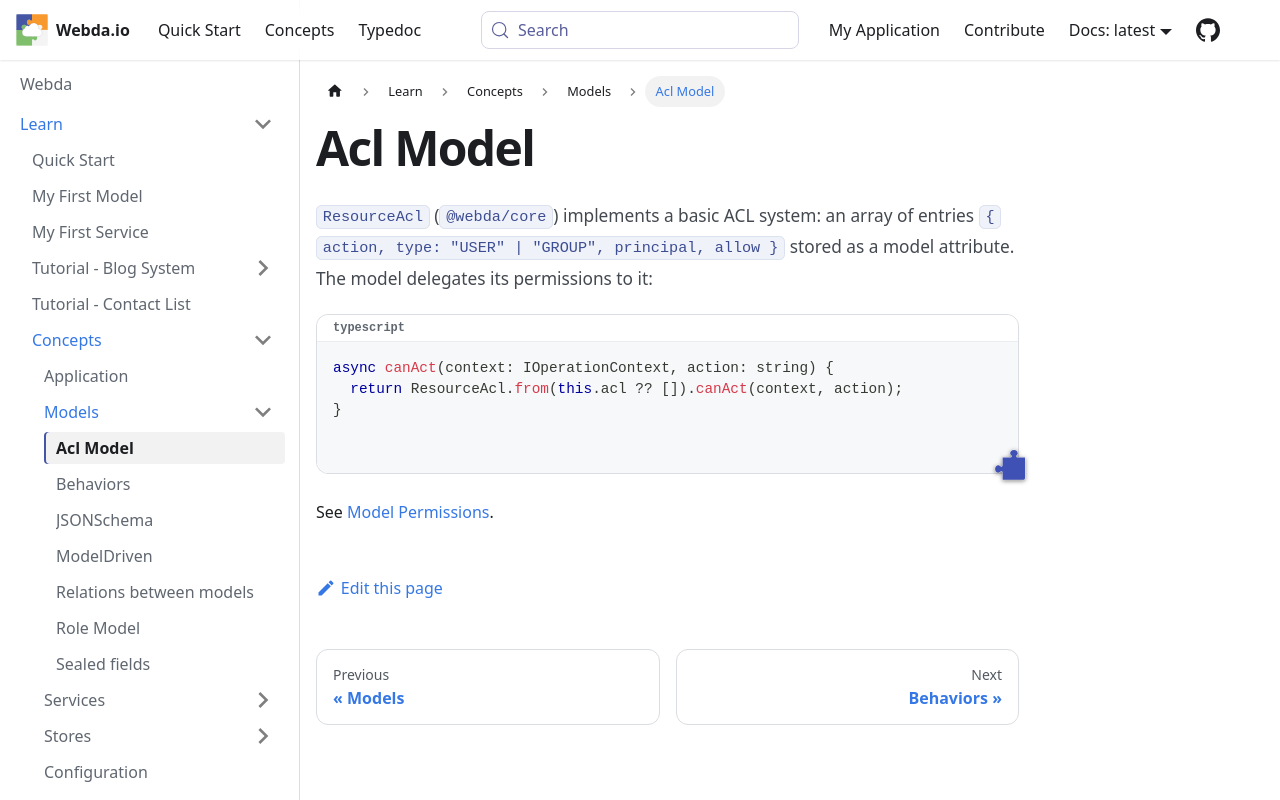

repository: loopingz/webda.io · page: docs/Concepts/Models/AclModel/index.html · generator: docusaurus

# Acl Model

`ResourceAcl` (`@webda/core`) implements a basic ACL system: an array of entries `{ action, type: "USER" | "GROUP", principal, allow }` stored as a model attribute. The model delegates its permissions to it:

```typescript
async canAct(context: IOperationContext, action: string) {
  return ResourceAcl.from(this.acl ?? []).canAct(context, action);
}
```

See [Model Permissions](../../Modules/models/Permissions.md#resourceacl).
